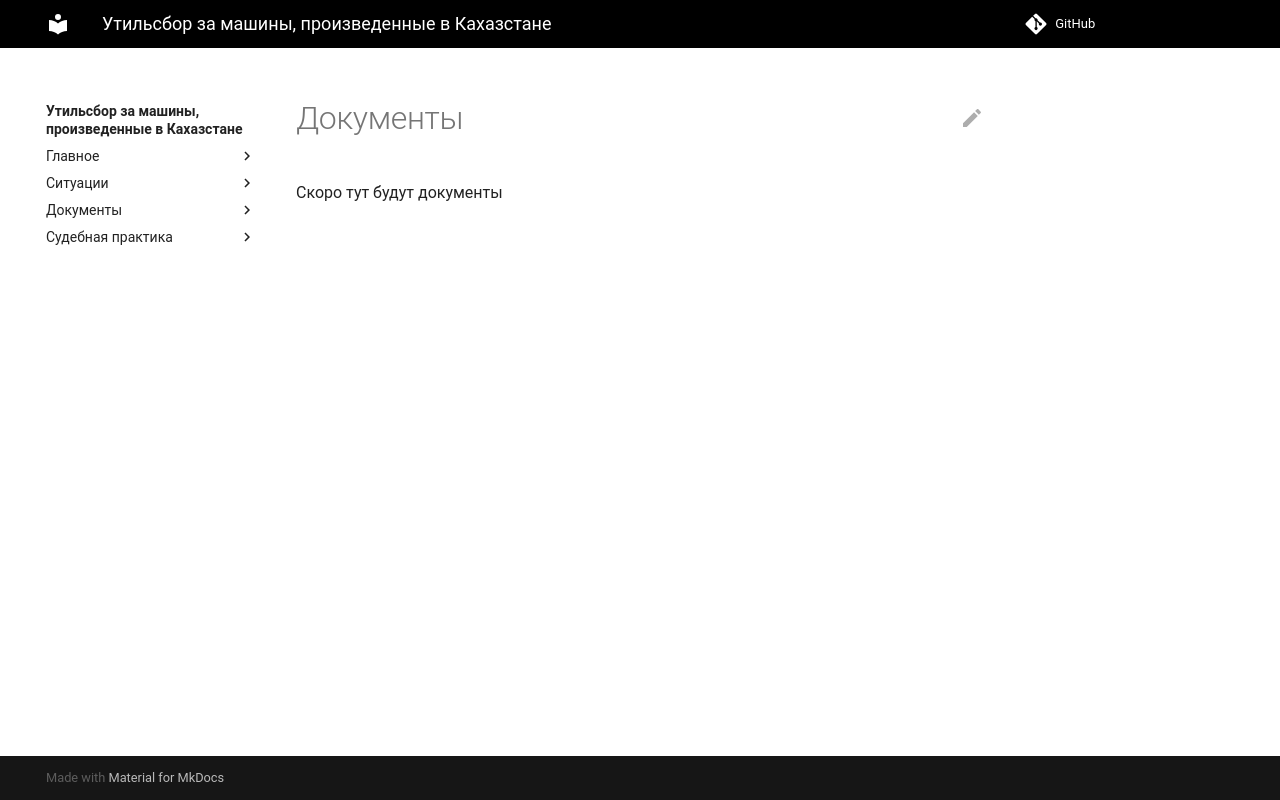

repository: zachestniyutil/avto_iz_KZ · page: docs/index.html · generator: mkdocs

# Документы


Скоро тут будут документы
